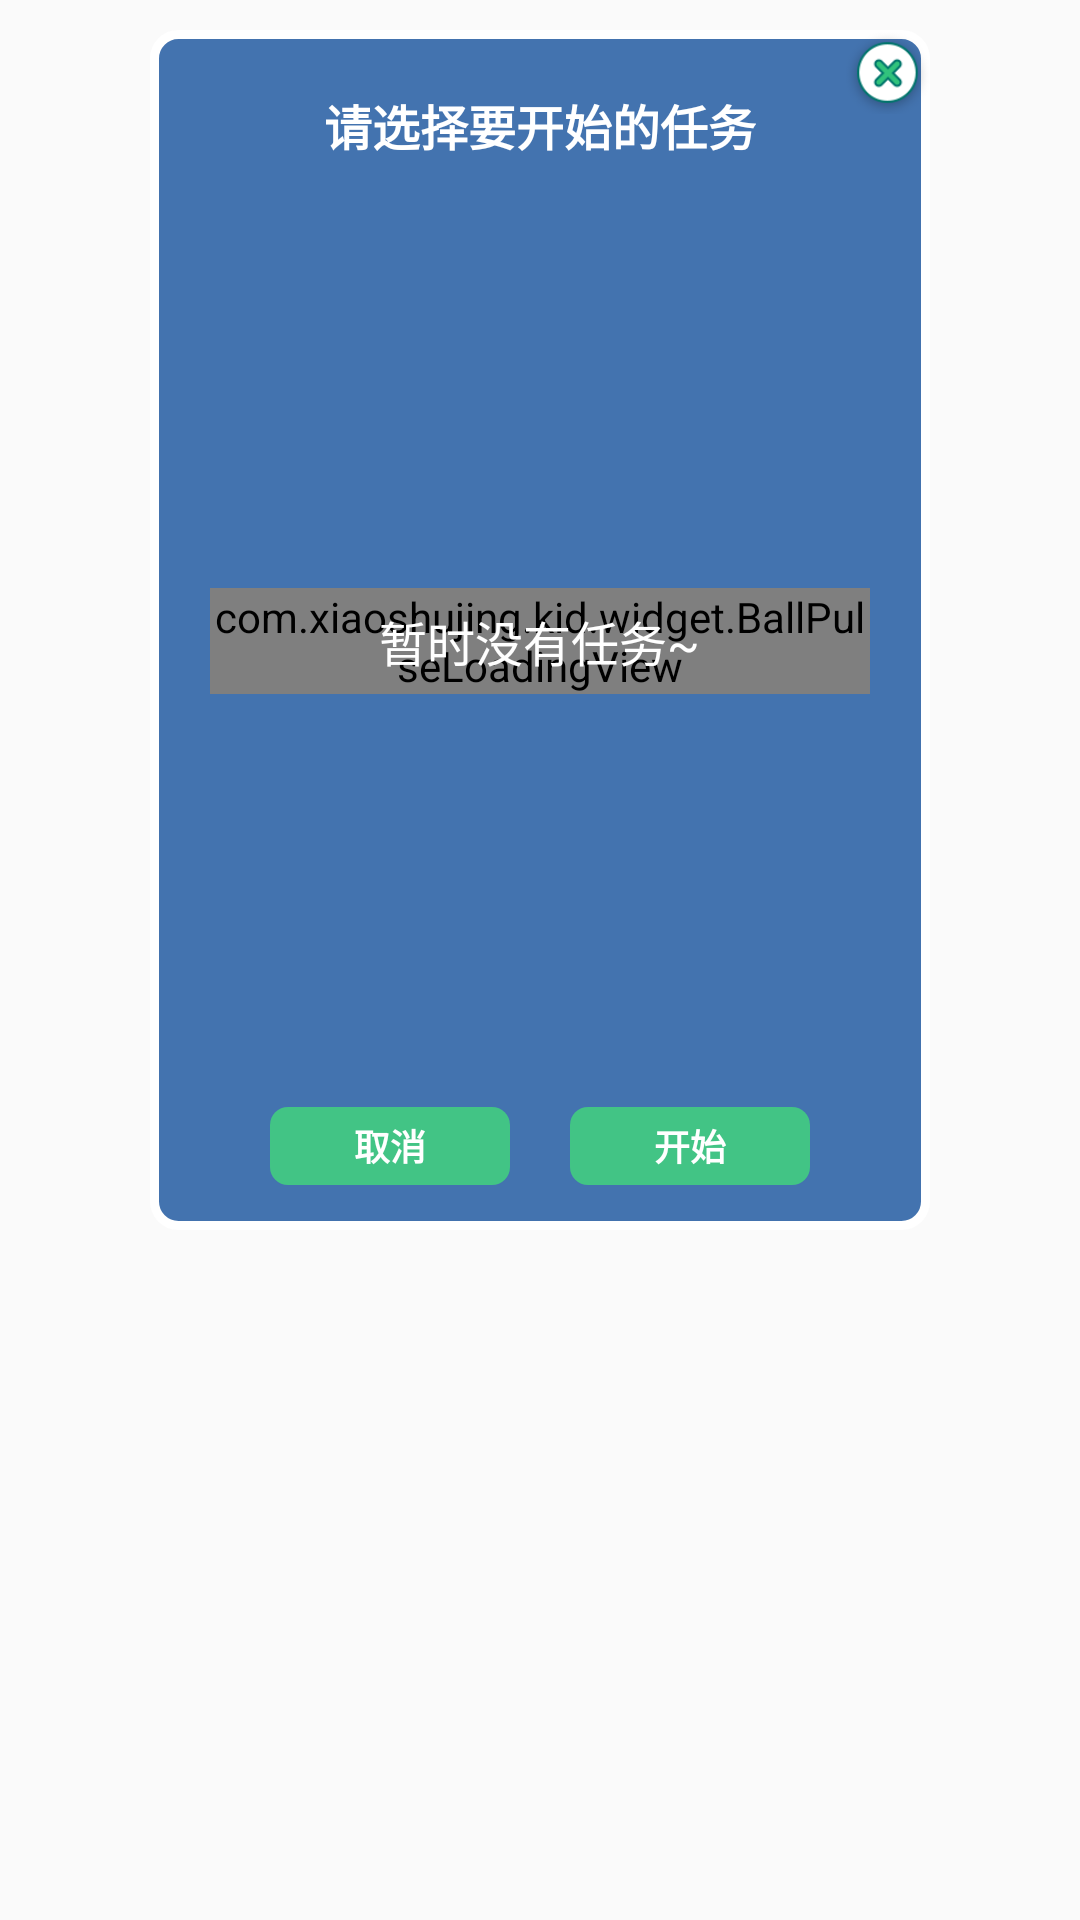

Produce the Android XML layout that renders to this screen, including the resource entries it uses.
<!-- AndroidManifest.xml: application theme AppTheme -->
<!-- res/layout/dialog_mission_select.xml -->
<?xml version="1.0" encoding="utf-8"?>
<LinearLayout xmlns:android="http://schemas.android.com/apk/res/android"
              android:layout_width="wrap_content"
              android:layout_height="wrap_content"
              android:layout_gravity="center"
              android:orientation="vertical">

    <FrameLayout
        android:id="@+id/root"
        android:layout_width="280dp"
        android:layout_height="wrap_content"
        android:layout_gravity="center">

        <LinearLayout
            android:layout_width="match_parent"
            android:layout_height="400dp"
            android:layout_gravity="center"
            android:layout_margin="10dp"
            android:background="@drawable/fun_video_selector_bg"
            android:gravity="top|center"
            android:orientation="vertical"
            android:padding="10dp">

            <TextView
                android:id="@+id/title"
                android:layout_width="wrap_content"
                android:layout_height="wrap_content"
                android:layout_margin="10dp"
                android:text="请选择要开始的任务"
                android:textColor="#ffffff"
                android:textSize="16dp"
                android:textStyle="bold"
                android:visibility="visible"/>

            <FrameLayout
                android:id="@+id/content"
                android:layout_width="match_parent"
                android:layout_height="0dp"
                android:layout_margin="10dp"
                android:layout_weight="1"
                android:orientation="vertical"
                android:visibility="visible">

                <android.support.v7.widget.RecyclerView
                    android:id="@+id/list"
                    android:layout_width="match_parent"
                    android:layout_height="match_parent">

                </android.support.v7.widget.RecyclerView>

                <com.xiaoshujing.kid.widget.BallPulseLoadingView
                    android:id="@+id/loading"
                    android:layout_width="wrap_content"
                    android:layout_height="wrap_content"
                    android:layout_gravity="center"/>

                <TextView
                    android:id="@+id/empty"
                    android:layout_width="wrap_content"
                    android:layout_height="wrap_content"
                    android:layout_gravity="center"
                    android:text="暂时没有任务~"
                    android:textColor="#ffffff"
                    android:textSize="16dp"/>
            </FrameLayout>

            <LinearLayout
                android:layout_width="match_parent"
                android:layout_height="36dp"
                android:gravity="center">

                <TextView
                    android:id="@+id/cancel"
                    android:layout_width="80dp"
                    android:layout_height="26dp"
                    android:background="@drawable/btn_ok"
                    android:clickable="true"
                    android:gravity="center"
                    android:text="取消"
                    android:textColor="#ffffff"
                    android:textSize="12dp"
                    android:textStyle="bold"/>

                <TextView
                    android:id="@+id/ok"
                    android:layout_width="80dp"
                    android:layout_height="26dp"
                    android:layout_marginLeft="20dp"
                    android:background="@drawable/btn_ok"
                    android:clickable="true"
                    android:gravity="center"
                    android:text="开始"
                    android:textColor="#ffffff"
                    android:textSize="12dp"
                    android:textStyle="bold"/>
            </LinearLayout>
        </LinearLayout>

        <ImageView
            android:id="@+id/close"
            android:layout_width="28dp"
            android:layout_height="28dp"
            android:layout_gravity="top|right"
            android:layout_margin="10dp"
            android:clickable="true"
            android:scaleType="centerCrop"
            android:src="@drawable/ic_delete"/>
    </FrameLayout>
</LinearLayout>
<!-- resources referenced by this layout -->
<resources>
  <!-- drawable btn_ok (drawable) -->
  <?xml version="1.0" encoding="utf-8"?>
  <selector xmlns:android="http://schemas.android.com/apk/res/android">
      <item android:drawable="@drawable/ok_btn_press_bg" android:state_pressed="true"/>
      <item android:drawable="@drawable/ok_btn_disable_bg" android:state_enabled="false"/>
      <item android:drawable="@drawable/ok_btn_bg"/>
  </selector>
  <!-- drawable fun_video_selector_bg (drawable) -->
  <?xml version="1.0" encoding="utf-8"?>
  <shape xmlns:android="http://schemas.android.com/apk/res/android"
         android:shape="rectangle">
      <solid android:color="#4373AF"/>
      <stroke
          android:width="3dp"
          android:color="#ffffff"/>
      <corners android:radius="8dip"/>
  </shape>
  <!-- drawable ic_delete: png bitmap (drawable-xhdpi, 6619 bytes) -->
  <style name="AppTheme" parent="Theme.AppCompat.Light.NoActionBar">
          
          <item name="colorPrimary">@color/colorPrimary</item>
          <item name="colorPrimaryDark">@color/colorPrimaryDark</item>
          <item name="colorAccent">@color/colorAccent</item>
      </style>
  <!-- drawable ok_btn_press_bg (drawable) -->
  <?xml version="1.0" encoding="utf-8"?>
  <shape xmlns:android="http://schemas.android.com/apk/res/android"
         android:shape="rectangle">
      <solid android:color="#9042c485"/>
      <corners android:radius="6dip"/>
  </shape>
  <!-- drawable ok_btn_disable_bg (drawable) -->
  <?xml version="1.0" encoding="utf-8"?>
  <shape xmlns:android="http://schemas.android.com/apk/res/android"
         android:shape="rectangle">
      <solid android:color="#999999"/>
      <corners android:radius="6dip"/>
  </shape>
  <!-- drawable ok_btn_bg (drawable) -->
  <?xml version="1.0" encoding="utf-8"?>
  <shape xmlns:android="http://schemas.android.com/apk/res/android"
         android:shape="rectangle">
      <solid android:color="#42c485"/>
      <corners android:radius="6dip"/>
  </shape>
  <color name="colorPrimary">#3F51B5</color>
  <color name="colorPrimaryDark">#303F9F</color>
  <color name="colorAccent">#FF4081</color>
</resources>
